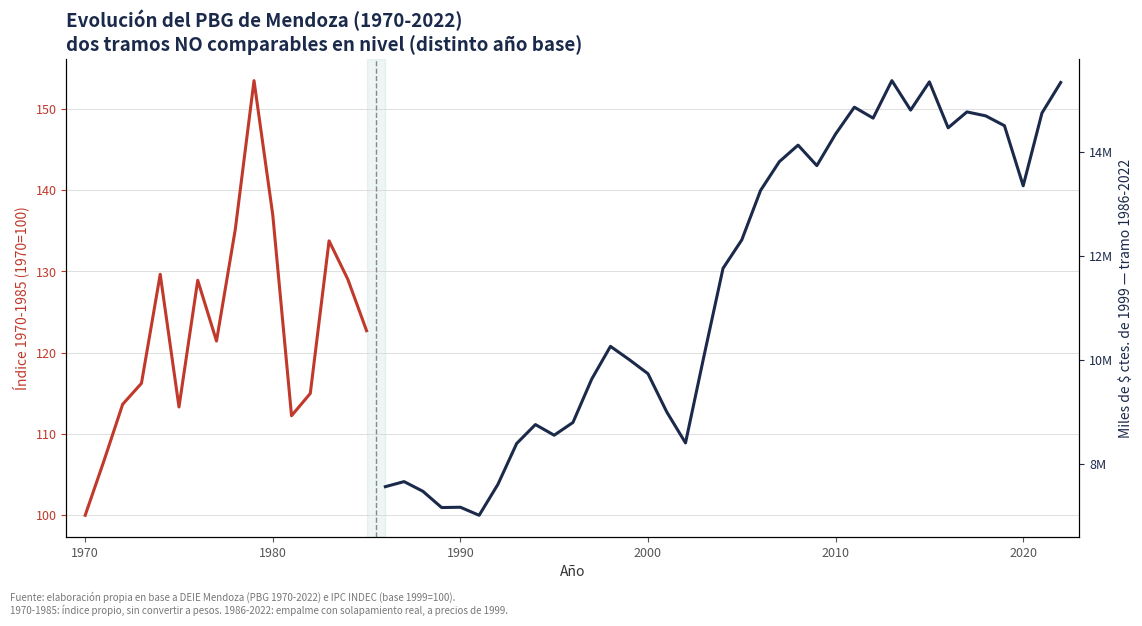

Write Python code to recreate this figure. (Note: this script raises an exception after producing the figure.)
import pandas as pd
import matplotlib.pyplot as plt
import matplotlib.ticker as mticker

# Tramo A: 1970-1985, a valores constantes de 1970, en Australes
PBG_A = {1970: 313.43, 1971: 334.41, 1972: 356.26, 1973: 364.33, 1974: 406.37, 1975: 355.2, 1976: 404.05, 1977: 380.63, 1978: 423.6, 1979: 481.05, 1980: 429.24, 1981: 351.83, 1982: 360.43, 1983: 419.26, 1984: 404.44, 1985: 384.61}

# Tramo B: 1986-1993, en pesos de 1996 (año base 1996)
PBG_B = {1986: 267608.7, 1987: 271052.0, 1988: 264473.0, 1989: 253410.0, 1990: 253627.0, 1991: 259579.0, 1992: 277469.0, 1993: 296965.0}

# Tramo C: 1991-2003, en miles de pesos de 1993
PBG_C = {1991: 6485506.946923, 1992: 7035025.586794, 1993: 7761508.224701, 1994: 8098028.310572, 1995: 7908811.385646, 1996: 8135361.877227, 1997: 8905959.444905, 1998: 9488295.932283, 1999: 9252615.169366, 2000: 9002038.451338, 2001: 8322993.49667, 2002: 7772198.039427, 2003: 9339929.594535}

# Tramo D: 2004-2022, en miles de pesos de 1993
PBG_D = {2004: 10874929.097084, 2005: 11380763.411128, 2006: 12259303.976934, 2007: 12770718.617713, 2008: 13065173.973136, 2009: 12700761.719855, 2010: 13262431.723353, 2011: 13739583.70382, 2012: 13545085.639385, 2013: 14211513.620518, 2014: 13687924.078648, 2015: 14189502.676874, 2016: 13373002.759949, 2017: 13655492.409271, 2018: 13585607.412423, 2019: 13410851.445972, 2020: 12342645.880974, 2021: 13635887.646933, 2022: 14178694.442282}

# IPC INDEC, nivel general, base 1999=100 (1970-2021)
IPC = {1970: 4.75e-10, 1971: 6.4e-10, 1972: 1.015e-09, 1973: 1.627e-09, 1974: 2.021e-09, 1975: 5.714e-09, 1976: 3.1086e-08, 1977: 8.5808e-08, 1978: 2.36409e-07, 1979: 6.13507e-07, 1980: 1.231702e-06, 1981: 2.51855e-06, 1982: 6.668583e-06, 1983: 2.9595142e-05, 1984: 0.000215077833, 1985: 0.0016607925, 1986: 0.003157004167, 1987: 0.007303241667, 1988: 0.03235, 1989: 1.028553583333, 1990: 24.8289, 1991: 67.4531, 1992: 84.2489, 1993: 93.189, 1994: 97.0818, 1995: 100.3594, 1996: 100.5156, 1997: 101.0469, 1998: 101.9813, 1999: 100.7915, 2000: 99.8449, 2001: 98.781666666667, 2002: 124.335, 2003: 141.05, 2004: 147.28, 2005: 167.48, 2006: 179.08, 2007: 194.89, 2008: 238.54536, 2009: 287.92424952, 2010: 334.56797794224, 2011: 427.912443788125, 2012: 527.616043190758, 2013: 650.550581254205, 2014: 844.414654467958, 2015: 1192.313492108756, 2016: 1513.045821486012, 2017: 2066.820592149892, 2018: 2546.322969528668, 2019: 3860.22562180546, 2020: 5921.586103849576, 2021: 8136.259306689318}

indice_A = {y: v / PBG_A[1970] * 100 for y, v in PBG_A.items()}
df_A = pd.DataFrame(sorted(indice_A.items()), columns=["anio", "indice_1970_100"])
df_A

coef_B = PBG_C[1993] / PBG_B[1993]
print(f"Coeficiente de empalme B->C (ancla 1993): {coef_B:.4f}")

factor_1999 = IPC[1999] / IPC[1993]
print(f"Factor de reexpresion a precios de 1999: {factor_1999:.4f}")

serie_1993 = {}
for y, v in PBG_B.items():
    if y <= 1990:
        serie_1993[y] = v * coef_B
for y, v in PBG_C.items():
    serie_1993[y] = v
for y, v in PBG_D.items():
    serie_1993[y] = v

serie_1999 = {y: v * factor_1999 for y, v in serie_1993.items()}

df_B = (pd.DataFrame(sorted(serie_1999.items()), columns=["anio", "pbg_miles_1999"])
          .assign(var_pct=lambda d: d["pbg_miles_1999"].pct_change() * 100))
df_B

df_A.to_csv("pbg_mendoza_indice_1970_1985.csv", index=False)
df_B.to_csv("pbg_mendoza_precios_1999_1986_2022.csv", index=False)

navy, rust, teal, lightgrey = "#1B2A4A", "#C0392B", "#1F8A8C", "#D9D9D9"

fig, ax1 = plt.subplots(figsize=(11.5, 6), dpi=150)
ax2 = ax1.twinx()

ax1.plot(df_A["anio"], df_A["indice_1970_100"], color=rust, linewidth=2.2)
ax2.plot(df_B["anio"], df_B["pbg_miles_1999"], color=navy, linewidth=2.2)

ax1.axvspan(1985, 1986, color=teal, alpha=0.08)
ax1.axvline(1985.5, color="#888", linestyle="--", linewidth=1)

ax1.set_title("Evolución del PBG de Mendoza (1970-2022)\ndos tramos NO comparables en nivel (distinto año base)",
              fontsize=13.5, fontweight="bold", color=navy, loc="left")
ax1.set_ylabel("Índice 1970-1985 (1970=100)", fontsize=10, color=rust)
ax1.tick_params(axis="y", colors=rust, labelsize=9)
ax1.set_xlim(1969, 2023)

ax2.set_ylabel("Miles de $ ctes. de 1999 — tramo 1986-2022", fontsize=10, color=navy)
ax2.yaxis.set_major_formatter(mticker.FuncFormatter(lambda x, _: f"{x/1e6:,.0f}M"))
ax2.tick_params(axis="y", colors=navy, labelsize=9)

ax1.set_xlabel("Año", fontsize=10, color="#333333")
ax1.grid(axis="y", color=lightgrey, linewidth=0.6)
ax1.spines[["top"]].set_visible(False)
ax2.spines[["top"]].set_visible(False)
ax1.tick_params(axis="x", colors="#555555", labelsize=9)

fig.text(0.01, -0.03,
         "Fuente: elaboración propia en base a DEIE Mendoza (PBG 1970-2022) e IPC INDEC (base 1999=100).\n"
         "1970-1985: índice propio, sin convertir a pesos. 1986-2022: empalme con solapamiento real, a precios de 1999.",
         fontsize=7, color="#777777")

plt.tight_layout()
plt.savefig("pbg_mendoza_1999.png", bbox_inches="tight")
plt.show()

from google.colab import files
files.download("pbg_mendoza_indice_1970_1985.csv")
files.download("pbg_mendoza_precios_1999_1986_2022.csv")
files.download("pbg_mendoza_1999.png")
